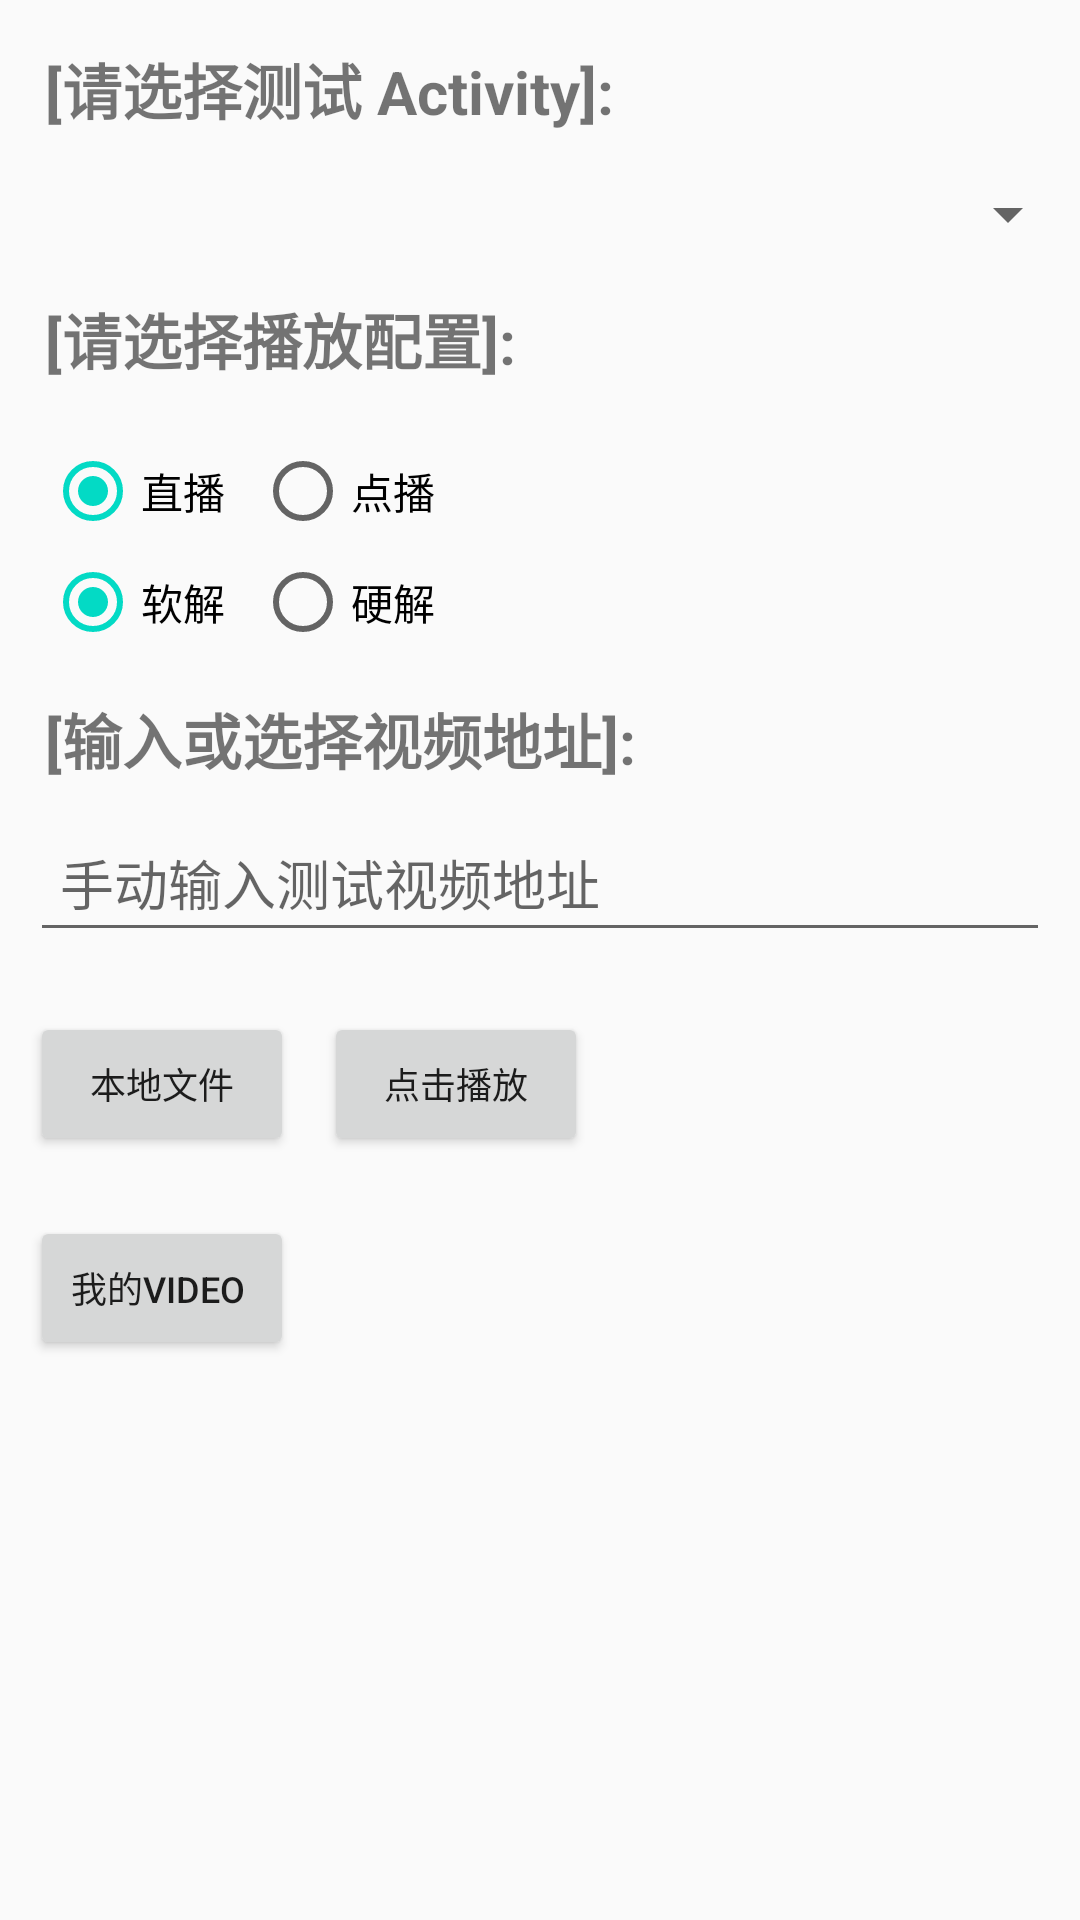

Android layout source for this screen:
<!-- AndroidManifest.xml: application theme AppTheme -->
<!-- res/layout/activity_video.xml -->
<?xml version="1.0" encoding="utf-8"?>
<LinearLayout xmlns:android="http://schemas.android.com/apk/res/android"
    android:layout_width="match_parent"
    android:layout_height="match_parent"
    android:orientation="vertical" >

    <TextView
        android:layout_width="match_parent"
        android:layout_height="wrap_content"
        android:text="@string/pls_choose_activity"
        android:layout_margin="15dp"
        android:textSize="20sp"
        android:textStyle="bold" />

    <Spinner
        android:id="@+id/TestSpinner"
        android:layout_width="match_parent"
        android:layout_height="wrap_content"
        android:layout_marginLeft="10dp"/>

    <TextView
        android:layout_width="match_parent"
        android:layout_height="wrap_content"
        android:text="@string/pls_choose_setting"
        android:layout_margin="15dp"
        android:textSize="20sp"
        android:textStyle="bold" />

    <RadioGroup
        android:id="@+id/StreamingTypeRadioGroup"
        android:layout_width="match_parent"
        android:layout_height="wrap_content"
        android:orientation="horizontal"
        android:layout_marginLeft="15dp"
        android:layout_marginTop="5dp" >

        <RadioButton
            android:id="@+id/RadioLiveStreaming"
            android:layout_width="wrap_content"
            android:layout_height="wrap_content"
            android:text="@string/live_streaming"
            android:checked="true" />

        <RadioButton
            android:id="@+id/RadioPlayback"
            android:layout_width="wrap_content"
            android:layout_height="wrap_content"
            android:text="@string/playback"
            android:layout_marginLeft="10dp" />

    </RadioGroup>

    <RadioGroup
        android:id="@+id/DecodeTypeRadioGroup"
        android:layout_width="match_parent"
        android:layout_height="wrap_content"
        android:orientation="horizontal"
        android:layout_marginLeft="15dp"
        android:layout_marginTop="5dp" >

        <RadioButton
            android:id="@+id/RadioSWDecode"
            android:layout_width="wrap_content"
            android:layout_height="wrap_content"
            android:text="@string/sw_decode"
            android:checked="true" />

        <RadioButton
            android:id="@+id/RadioHWDecode"
            android:layout_width="wrap_content"
            android:layout_height="wrap_content"
            android:text="@string/hw_decode"
            android:layout_marginLeft="10dp" />

    </RadioGroup>

    <TextView
        android:layout_width="match_parent"
        android:layout_height="wrap_content"
        android:text="@string/pls_choose_videopath"
        android:layout_marginTop="15dp"
        android:layout_marginLeft="15dp"
        android:layout_marginRight="15dp"
        android:textSize="20sp"
        android:textStyle="bold" />

    <EditText
        android:id="@+id/VideoPathEdit"
        android:layout_width="match_parent"
        android:layout_height="wrap_content"
        android:hint="@string/input_video_path"
        android:singleLine="true"
        android:textSize="18sp"
        android:padding="10sp"
        android:layout_margin="10dp" />

    <LinearLayout
        android:layout_width="match_parent"
        android:layout_height="wrap_content"
        android:orientation="horizontal"
        android:layout_margin="10dp" >

        <Button
            android:layout_width="wrap_content"
            android:layout_height="wrap_content"
            android:text="@string/btn_local_file"
            android:textSize="12sp"
            android:onClick="onClickLocalFile" />

        <Button
            android:layout_width="wrap_content"
            android:layout_height="wrap_content"
            android:text="@string/btn_click_play"
            android:textSize="12sp"
            android:onClick="onClickPlay"
            android:layout_marginLeft="10dp" />

    </LinearLayout>

    <LinearLayout
        android:layout_width="match_parent"
        android:layout_height="wrap_content"
        android:orientation="horizontal"
        android:layout_margin="10dp" >

        <Button
            android:id="@+id/btn_my"
            android:layout_width="wrap_content"
            android:layout_height="wrap_content"
            android:text="我的Video "
            android:textSize="12sp"
            android:onClick="onClickLocalFile" />



    </LinearLayout>

</LinearLayout>
<!-- resources referenced by this layout -->
<resources>
  <string name="btn_click_play">点击播放</string>
  <string name="btn_local_file">本地文件</string>
  <string name="hw_decode">硬解</string>
  <string name="input_video_path">手动输入测试视频地址</string>
  <string name="live_streaming">直播</string>
  <string name="playback">点播</string>
  <string name="pls_choose_activity">[请选择测试 Activity]:</string>
  <string name="pls_choose_setting">[请选择播放配置]:</string>
  <string name="pls_choose_videopath">[输入或选择视频地址]:</string>
  <string name="sw_decode">软解</string>
  <style name="AppTheme" parent="Theme.AppCompat.Light.DarkActionBar">
          
          <item name="windowNoTitle">true</item>
          <item name="colorPrimary">@color/colorPrimary</item>
          <item name="colorPrimaryDark">@color/colorPrimaryDark</item>
          <item name="colorAccent">@color/colorAccent</item>
      </style>
  <!-- not gathered from this repository: default colours our renderer supplied (Android Studio template values) -->
  <color name="colorPrimary">#FF6200EE</color>
  <color name="colorPrimaryDark">#FF3700B3</color>
  <color name="colorAccent">#FF03DAC5</color>
</resources>
